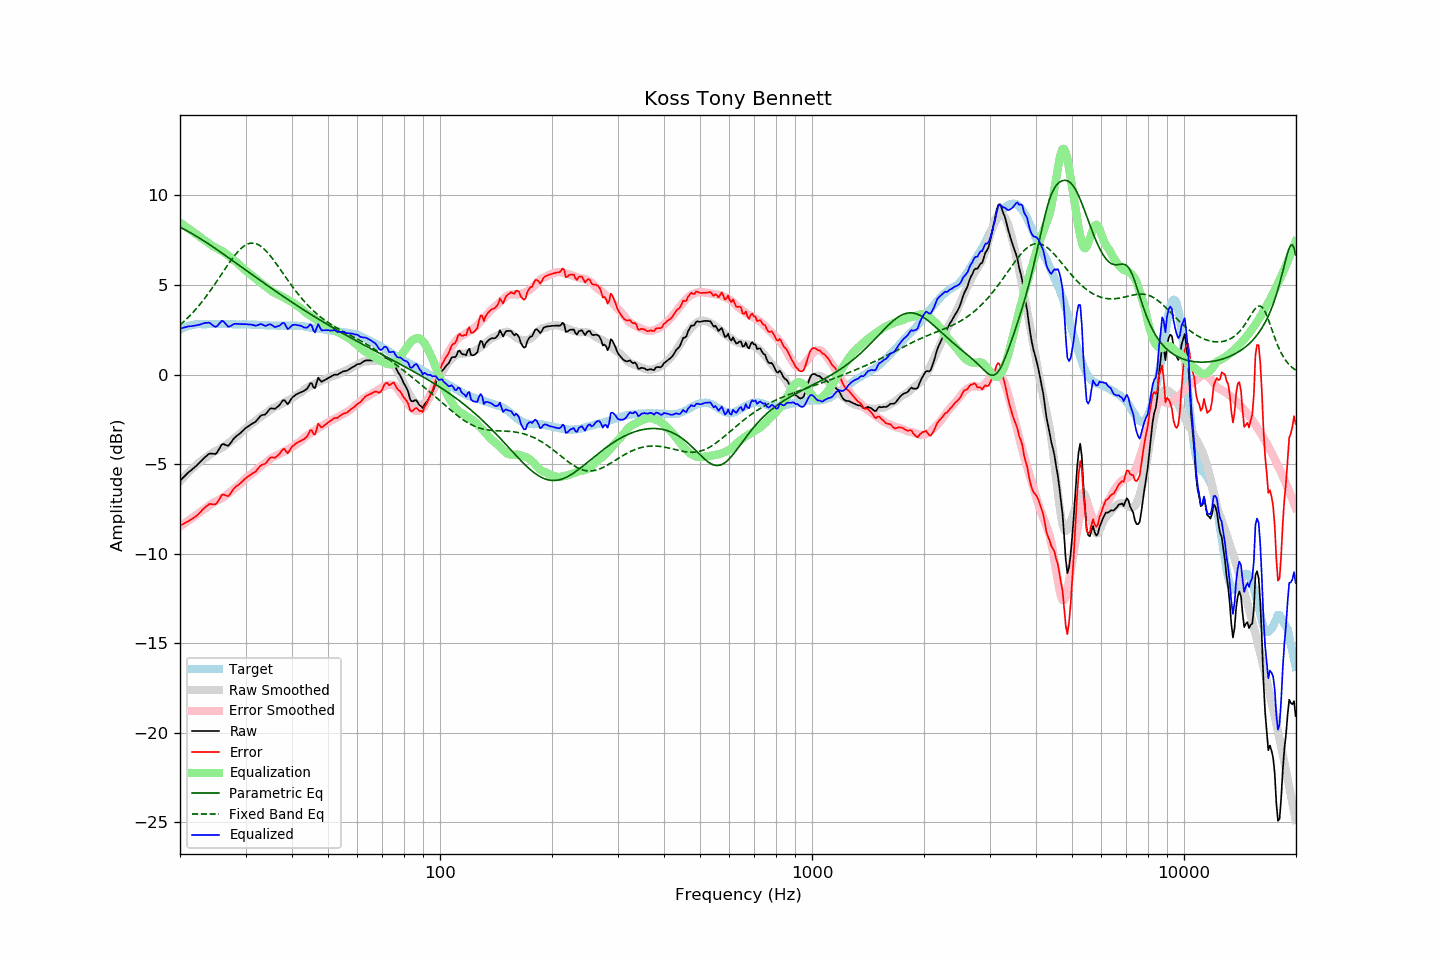

The table this chart was drawn from, first rows:
frequency, raw, error, smoothed, error_smoothed, equalization, parametric_eq, fixed_band_eq, equalized_raw, equalized_smoothed, target
20.00, -5.93, -8.42, -5.96, -8.48, 8.48, 8.23, 2.77, 2.56, 2.52, 2.49
20.20, -5.84, -8.38, -5.86, -8.42, 8.42, 8.18, 2.84, 2.58, 2.56, 2.54
20.40, -5.75, -8.34, -5.76, -8.36, 8.36, 8.14, 2.93, 2.61, 2.60, 2.59
20.61, -5.66, -8.28, -5.66, -8.29, 8.29, 8.09, 3.01, 2.63, 2.63, 2.62
20.81, -5.57, -8.24, -5.57, -8.23, 8.23, 8.04, 3.09, 2.66, 2.66, 2.67
21.02, -5.48, -8.19, -5.47, -8.16, 8.16, 7.99, 3.18, 2.69, 2.69, 2.71
21.23, -5.41, -8.14, -5.39, -8.10, 8.10, 7.94, 3.27, 2.69, 2.71, 2.73
21.44, -5.34, -8.09, -5.30, -8.03, 8.03, 7.89, 3.37, 2.70, 2.74, 2.75
21.66, -5.26, -8.03, -5.21, -7.97, 7.97, 7.84, 3.46, 2.71, 2.76, 2.77
21.87, -5.18, -7.97, -5.13, -7.91, 7.91, 7.79, 3.56, 2.72, 2.78, 2.78
22.09, -5.11, -7.91, -5.05, -7.85, 7.85, 7.73, 3.66, 2.74, 2.79, 2.80
22.31, -5.01, -7.83, -4.98, -7.78, 7.78, 7.68, 3.77, 2.77, 2.80, 2.81
22.54, -4.93, -7.74, -4.90, -7.71, 7.71, 7.62, 3.87, 2.78, 2.81, 2.81
22.76, -4.84, -7.65, -4.83, -7.64, 7.64, 7.57, 3.98, 2.81, 2.81, 2.81
22.99, -4.74, -7.54, -4.76, -7.58, 7.58, 7.51, 4.10, 2.84, 2.82, 2.80
23.22, -4.66, -7.46, -4.71, -7.52, 7.52, 7.45, 4.21, 2.87, 2.82, 2.80
23.45, -4.58, -7.38, -4.65, -7.46, 7.46, 7.39, 4.33, 2.89, 2.82, 2.80
23.69, -4.51, -7.32, -4.58, -7.40, 7.40, 7.33, 4.45, 2.89, 2.82, 2.81
23.92, -4.43, -7.24, -4.51, -7.32, 7.32, 7.28, 4.57, 2.90, 2.82, 2.81
24.16, -4.41, -7.22, -4.44, -7.25, 7.25, 7.22, 4.70, 2.85, 2.82, 2.81
24.40, -4.42, -7.24, -4.38, -7.19, 7.19, 7.16, 4.83, 2.78, 2.82, 2.82
24.65, -4.43, -7.24, -4.32, -7.14, 7.14, 7.10, 4.96, 2.71, 2.82, 2.81
24.89, -4.43, -7.25, -4.28, -7.09, 7.09, 7.03, 5.09, 2.66, 2.82, 2.81
25.14, -4.35, -7.17, -4.23, -7.05, 7.05, 6.97, 5.22, 2.70, 2.82, 2.81
25.39, -4.20, -7.03, -4.19, -7.01, 7.01, 6.91, 5.35, 2.80, 2.82, 2.82
25.65, -4.06, -6.88, -4.14, -6.96, 6.96, 6.85, 5.49, 2.90, 2.82, 2.82
25.91, -3.91, -6.72, -4.09, -6.90, 6.90, 6.79, 5.62, 3.00, 2.82, 2.81
26.16, -3.88, -6.69, -4.03, -6.85, 6.85, 6.72, 5.76, 2.97, 2.82, 2.81
26.43, -3.92, -6.73, -3.97, -6.78, 6.78, 6.66, 5.89, 2.87, 2.81, 2.81
26.69, -3.95, -6.76, -3.91, -6.72, 6.72, 6.60, 6.02, 2.77, 2.81, 2.81
26.96, -3.98, -6.79, -3.83, -6.64, 6.64, 6.53, 6.16, 2.67, 2.81, 2.81
27.23, -3.88, -6.69, -3.76, -6.57, 6.57, 6.47, 6.28, 2.69, 2.81, 2.81
27.50, -3.76, -6.57, -3.68, -6.49, 6.49, 6.41, 6.41, 2.74, 2.81, 2.81
27.77, -3.62, -6.43, -3.61, -6.42, 6.42, 6.34, 6.53, 2.79, 2.81, 2.80
28.05, -3.52, -6.32, -3.54, -6.35, 6.35, 6.28, 6.65, 2.83, 2.81, 2.80
28.33, -3.45, -6.24, -3.48, -6.28, 6.28, 6.21, 6.76, 2.83, 2.80, 2.79
28.62, -3.38, -6.17, -3.40, -6.21, 6.21, 6.15, 6.86, 2.83, 2.80, 2.79
28.90, -3.31, -6.11, -3.33, -6.13, 6.13, 6.09, 6.95, 2.82, 2.80, 2.80
29.19, -3.23, -6.02, -3.24, -6.04, 6.04, 6.02, 7.04, 2.82, 2.80, 2.79
29.48, -3.15, -5.95, -3.16, -5.96, 5.96, 5.96, 7.12, 2.81, 2.80, 2.80
29.78, -3.06, -5.85, -3.08, -5.87, 5.87, 5.89, 7.18, 2.82, 2.80, 2.79
30.08, -2.98, -5.78, -3.00, -5.79, 5.79, 5.83, 7.24, 2.81, 2.79, 2.80
30.38, -2.92, -5.71, -2.92, -5.72, 5.72, 5.76, 7.28, 2.80, 2.79, 2.79
30.68, -2.86, -5.65, -2.85, -5.65, 5.65, 5.70, 7.31, 2.79, 2.79, 2.79
30.99, -2.79, -5.58, -2.79, -5.58, 5.58, 5.63, 7.33, 2.79, 2.79, 2.79
31.30, -2.74, -5.52, -2.73, -5.51, 5.51, 5.57, 7.34, 2.78, 2.79, 2.78
31.61, -2.69, -5.47, -2.65, -5.44, 5.44, 5.51, 7.33, 2.75, 2.79, 2.78
31.93, -2.64, -5.42, -2.58, -5.36, 5.36, 5.44, 7.31, 2.73, 2.78, 2.78
32.24, -2.53, -5.31, -2.51, -5.28, 5.28, 5.38, 7.28, 2.75, 2.78, 2.77
32.57, -2.43, -5.20, -2.43, -5.21, 5.21, 5.31, 7.24, 2.78, 2.77, 2.77
32.89, -2.32, -5.09, -2.37, -5.14, 5.14, 5.25, 7.18, 2.82, 2.77, 2.77
33.22, -2.27, -5.03, -2.30, -5.07, 5.07, 5.19, 7.11, 2.80, 2.76, 2.76
33.55, -2.25, -5.01, -2.24, -5.00, 5.00, 5.12, 7.04, 2.76, 2.76, 2.76
33.89, -2.23, -4.98, -2.19, -4.94, 4.94, 5.06, 6.95, 2.72, 2.76, 2.75
34.23, -2.14, -4.89, -2.13, -4.88, 4.88, 5.00, 6.86, 2.74, 2.75, 2.75
34.57, -2.02, -4.76, -2.05, -4.80, 4.80, 4.93, 6.75, 2.79, 2.75, 2.74
34.92, -1.91, -4.65, -1.98, -4.72, 4.72, 4.87, 6.65, 2.82, 2.74, 2.74
35.27, -1.89, -4.62, -1.92, -4.66, 4.66, 4.81, 6.53, 2.77, 2.74, 2.73
35.62, -1.90, -4.63, -1.87, -4.60, 4.60, 4.75, 6.42, 2.71, 2.74, 2.73
35.97, -1.92, -4.65, -1.83, -4.56, 4.56, 4.68, 6.29, 2.65, 2.73, 2.73
... 635 more rows
